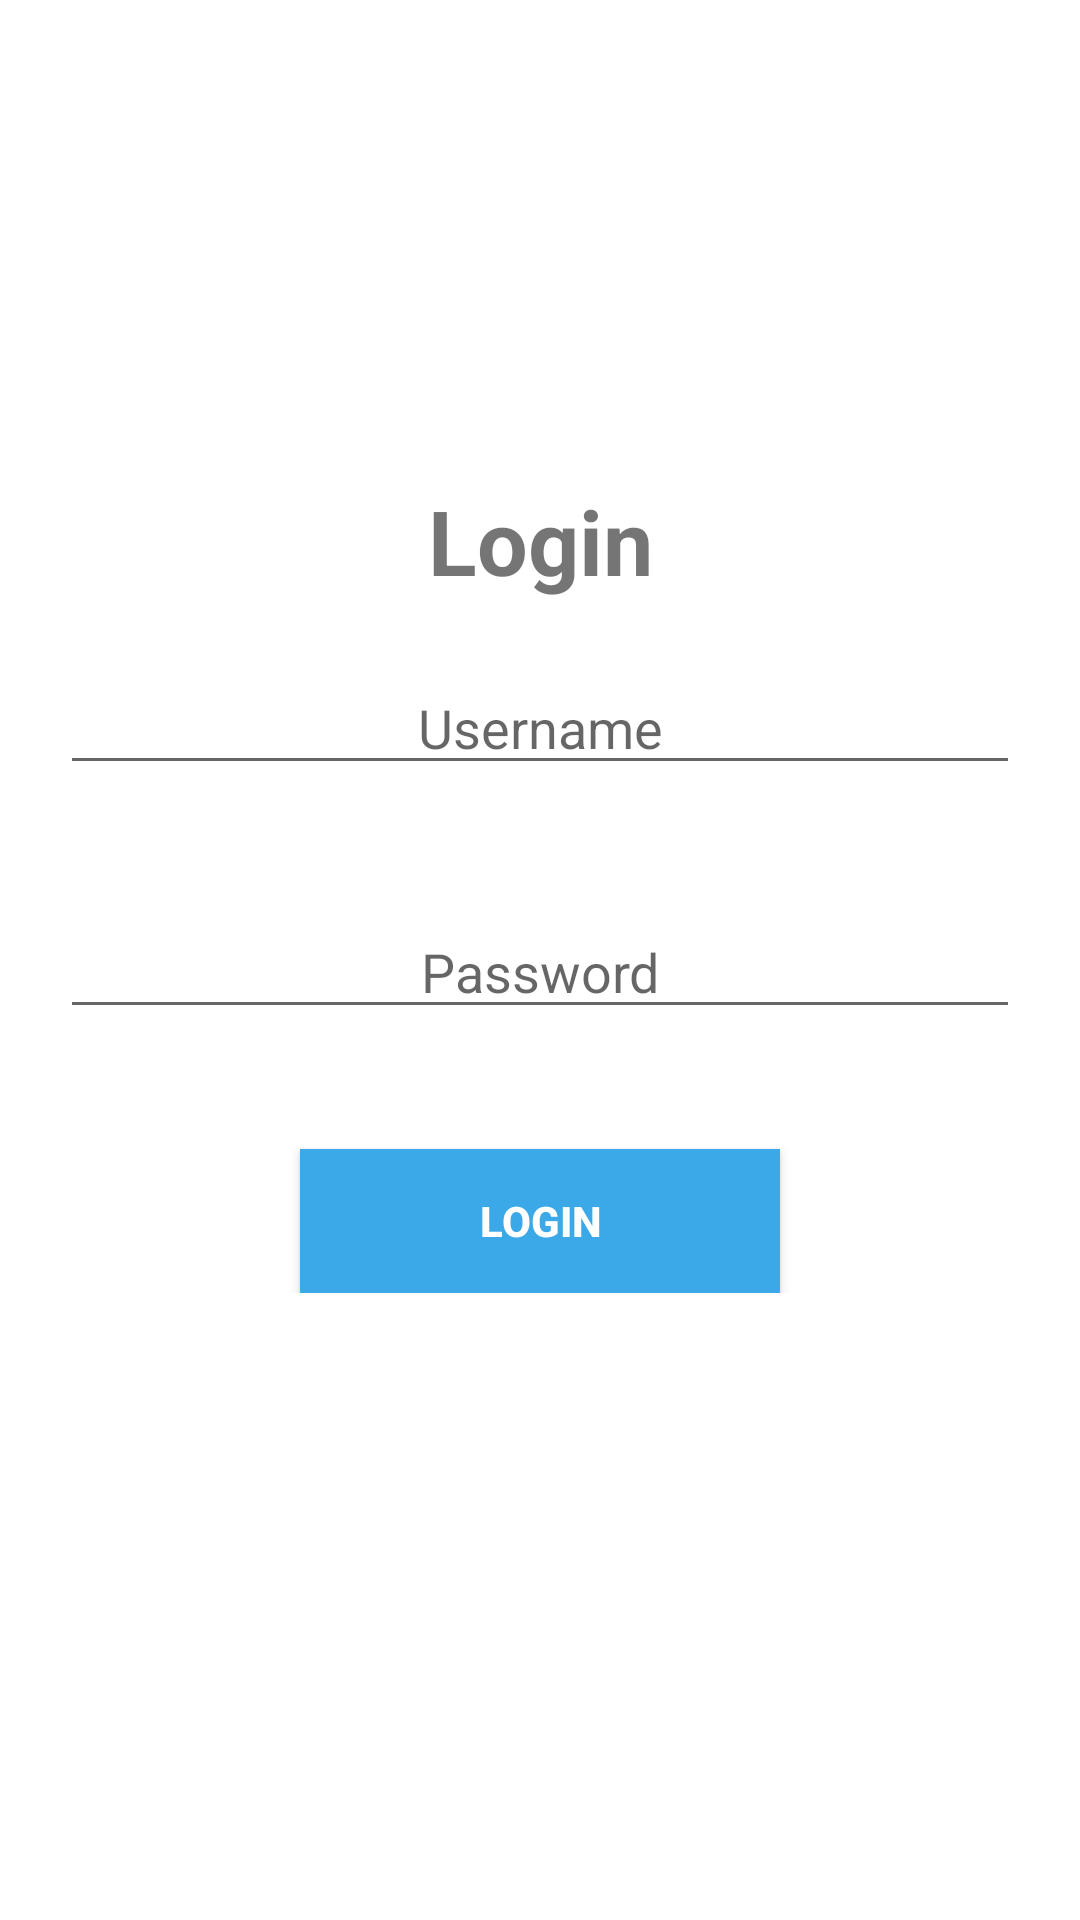

Here is an Android app screen rendered from its layout file. Give the layout XML and the strings, colors and styles it references.
<!-- AndroidManifest.xml: application theme AppTheme -->
<!-- res/layout/activity_login_.xml -->
<?xml version="1.0" encoding="utf-8"?>
<ScrollView xmlns:android="http://schemas.android.com/apk/res/android"
    xmlns:app="http://schemas.android.com/apk/res-auto"
    xmlns:tools="http://schemas.android.com/tools"
    android:layout_width="match_parent"
    android:layout_height="match_parent"
    tools:context=".Login_Activity"
    android:background="#fff">

    <LinearLayout
        android:layout_width="match_parent"
        android:layout_height="match_parent"
        android:orientation="vertical">


    <ImageView
        android:layout_width="130dp"
        android:layout_height="130dp"
        android:layout_gravity="center"
        android:layout_marginTop="25dp"
        android:src="@drawable/login_logo"/>

    <TextView
        android:layout_width="match_parent"
        android:layout_height="wrap_content"
        android:text="Login"
        android:textStyle="bold"
        android:gravity="center"
        android:layout_marginTop="5dp"
        android:textSize="30sp"/>

    <EditText
        android:layout_width="match_parent"
        android:layout_height="wrap_content"
        android:hint="Username"
        android:layout_marginTop="40dp"
        android:inputType="textCapCharacters"
        android:gravity="center"
        android:layout_margin="20dp"
        android:id="@+id/usernameedt"/>

    <EditText
        android:layout_width="match_parent"
        android:layout_height="wrap_content"
        android:layout_marginTop="20dp"
        android:hint="Password"
        android:inputType="textPassword"
        android:gravity="center"
        android:layout_margin="20dp"
        android:id="@+id/passwordedt"/>


    <Button
        android:layout_width="160dp"
        android:layout_height="wrap_content"
        android:layout_gravity="center"
        android:layout_marginTop="20dp"
        android:text="Login"
        android:textColor="#fff"
        android:textStyle="bold"
        android:background="#3ba8e7"
        android:id="@+id/btnLogin" />
    </LinearLayout>
</ScrollView>
<!-- resources referenced by this layout -->
<resources>
  <style name="AppTheme" parent="Theme.AppCompat.Light.NoActionBar">
          
          <item name="android:windowBackground">@drawable/slash_screens</item>
          <item name="colorPrimary">@color/colorPrimary</item>
          <item name="colorPrimaryDark">@color/colorPrimaryDark</item>
          <item name="colorAccent">@color/colorAccent</item>
      </style>
  <!-- drawable slash_screens: jpg bitmap (drawable, 95830 bytes) -->
  <color name="colorPrimary">#3F51B5</color>
  <color name="colorPrimaryDark">#303F9F</color>
  <color name="colorAccent">#FF4081</color>
</resources>
